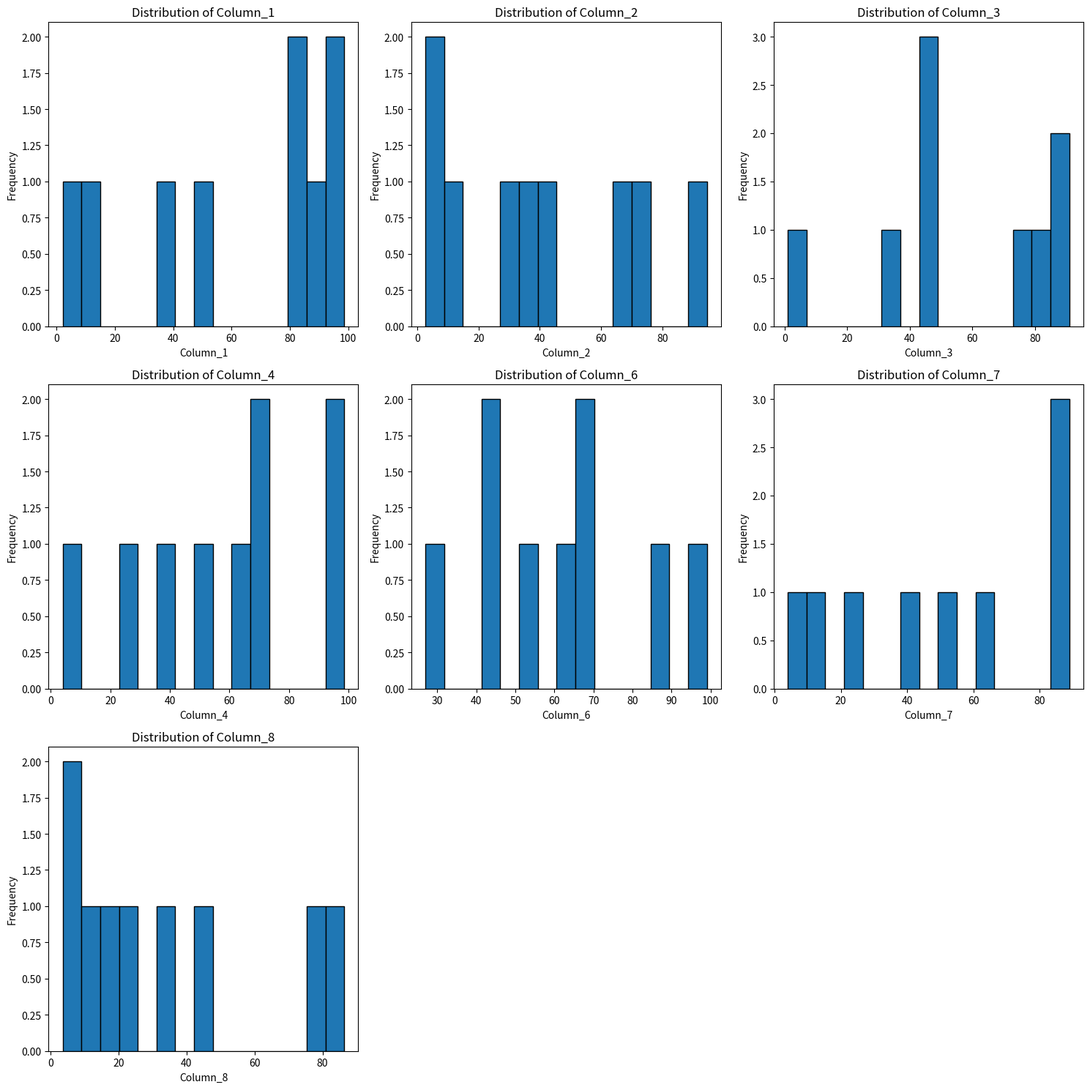
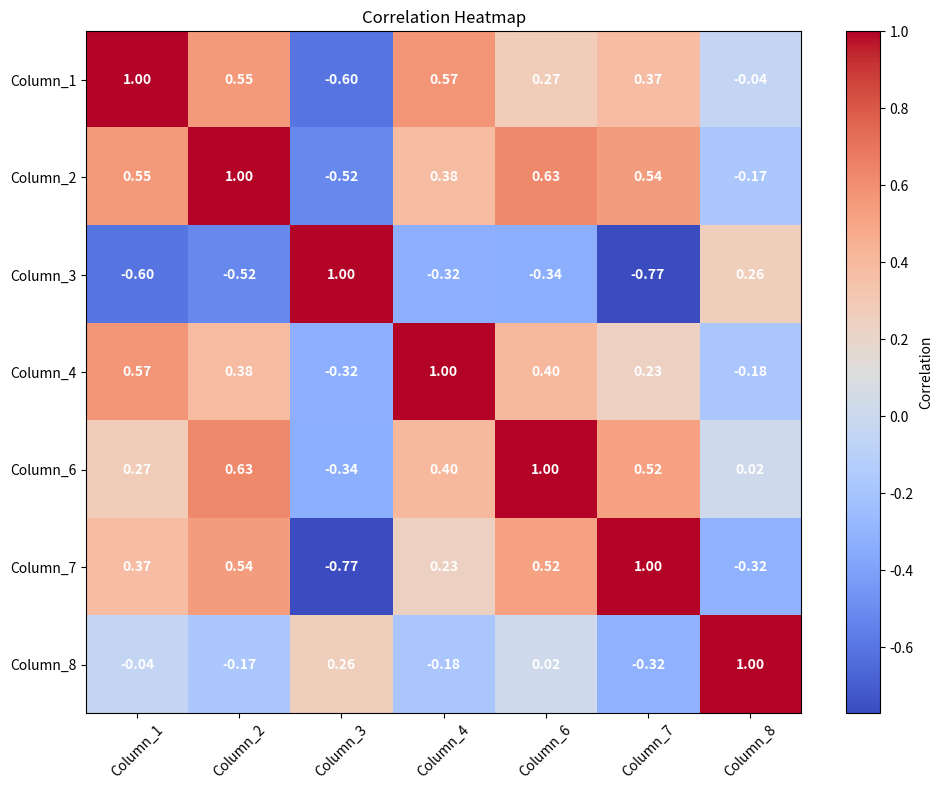

Here is the Python script that generated these plots, in order:
import pandas as pd
import numpy as np
import matplotlib.pyplot as plt
import random

def generate_random_dataframe(rows=None, cols=None):
    """
    Generates a random DataFrame with random data.
    
    Parameters:
    - rows: Number of rows (default: random between 5 and 20)
    - cols: Number of columns (default: random between 3 and 8)
    
    Returns:
    - A pandas DataFrame with random data
    """
    if rows is None:
        rows = random.randint(5, 20)
    if cols is None:
        cols = random.randint(3, 8)
    
    # Generate column names
    column_names = [f'Column_{i+1}' for i in range(cols)]
    
    # Create random data
    data = {}
    for col_name in column_names:
        # Randomly decide the type of data for each column
        data_type = random.choice(['int', 'float', 'str', 'bool'])
        
        if data_type == 'int':
            data[col_name] = np.random.randint(1, 100, size=rows)
        elif data_type == 'float':
            data[col_name] = np.random.uniform(1.0, 100.0, size=rows)
        elif data_type == 'str':
            # Generate random strings
            choices = ['Alpha', 'Beta', 'Gamma', 'Delta', 'Epsilon', 'Zeta', 'Eta', 'Theta']
            data[col_name] = [random.choice(choices) for _ in range(rows)]
        elif data_type == 'bool':
            data[col_name] = [random.choice([True, False]) for _ in range(rows)]
    
    df = pd.DataFrame(data)
    return df

def visualize_dataframe(df):
    """
    Visualizes the DataFrame content in various ways depending on data types.
    """
    print("Generated DataFrame:")
    print(df.head(10))  # Show first 10 rows
    print(f"\nDataFrame Shape: {df.shape}")
    print(f"Data Types:\n{df.dtypes}")
    
    # Identify numeric columns for plotting
    numeric_cols = df.select_dtypes(include=[np.number]).columns.tolist()
    
    if len(numeric_cols) > 0:
        # Plot histograms for numeric columns
        num_plots = len(numeric_cols)
        cols_per_row = min(3, num_plots)  # Maximum 3 plots per row
        rows_needed = (num_plots + cols_per_row - 1) // cols_per_row
        
        fig, axes = plt.subplots(rows_needed, cols_per_row, figsize=(15, 5 * rows_needed))
        if num_plots == 1:
            axes = [axes]
        elif num_plots <= 3:
            axes = axes if isinstance(axes, (list, np.ndarray)) else [axes]
        else:
            axes = axes.flatten()
        
        for i, col in enumerate(numeric_cols):
            axes[i].hist(df[col], bins=15, edgecolor='black')
            axes[i].set_title(f'Distribution of {col}')
            axes[i].set_xlabel(col)
            axes[i].set_ylabel('Frequency')
        
        # Hide unused subplots
        for j in range(i + 1, len(axes)):
            axes[j].set_visible(False)
        
        plt.tight_layout()
        plt.show()
        
        # Create a correlation heatmap if there are at least 2 numeric columns
        if len(numeric_cols) >= 2:
            plt.figure(figsize=(10, 8))
            correlation_matrix = df[numeric_cols].corr()
            plt.imshow(correlation_matrix, cmap='coolwarm', interpolation='none', aspect='auto')
            plt.colorbar(label='Correlation')
            plt.title('Correlation Heatmap')
            
            # Add labels
            plt.xticks(range(len(numeric_cols)), numeric_cols, rotation=45)
            plt.yticks(range(len(numeric_cols)), numeric_cols)
            
            # Add correlation values to the heatmap
            for i in range(len(numeric_cols)):
                for j in range(len(numeric_cols)):
                    plt.text(j, i, f'{correlation_matrix.iloc[i, j]:.2f}', 
                             ha='center', va='center', color='white', fontweight='bold')
            
            plt.tight_layout()
            plt.show()
    else:
        print("\nNo numeric columns found for visualization.")
    
    # For categorical data, show value counts
    categorical_cols = df.select_dtypes(include=['object', 'bool']).columns.tolist()
    if len(categorical_cols) > 0:
        print("\nValue Counts for Categorical Columns:")
        for col in categorical_cols:
            print(f"\n{col}:")
            print(df[col].value_counts())

def main():
    """
    Main function to generate and visualize a random DataFrame.
    """
    print("Generating a random DataFrame...")
    df = generate_random_dataframe()
    
    print("Visualizing the DataFrame...")
    visualize_dataframe(df)

if __name__ == "__main__":
    main()
